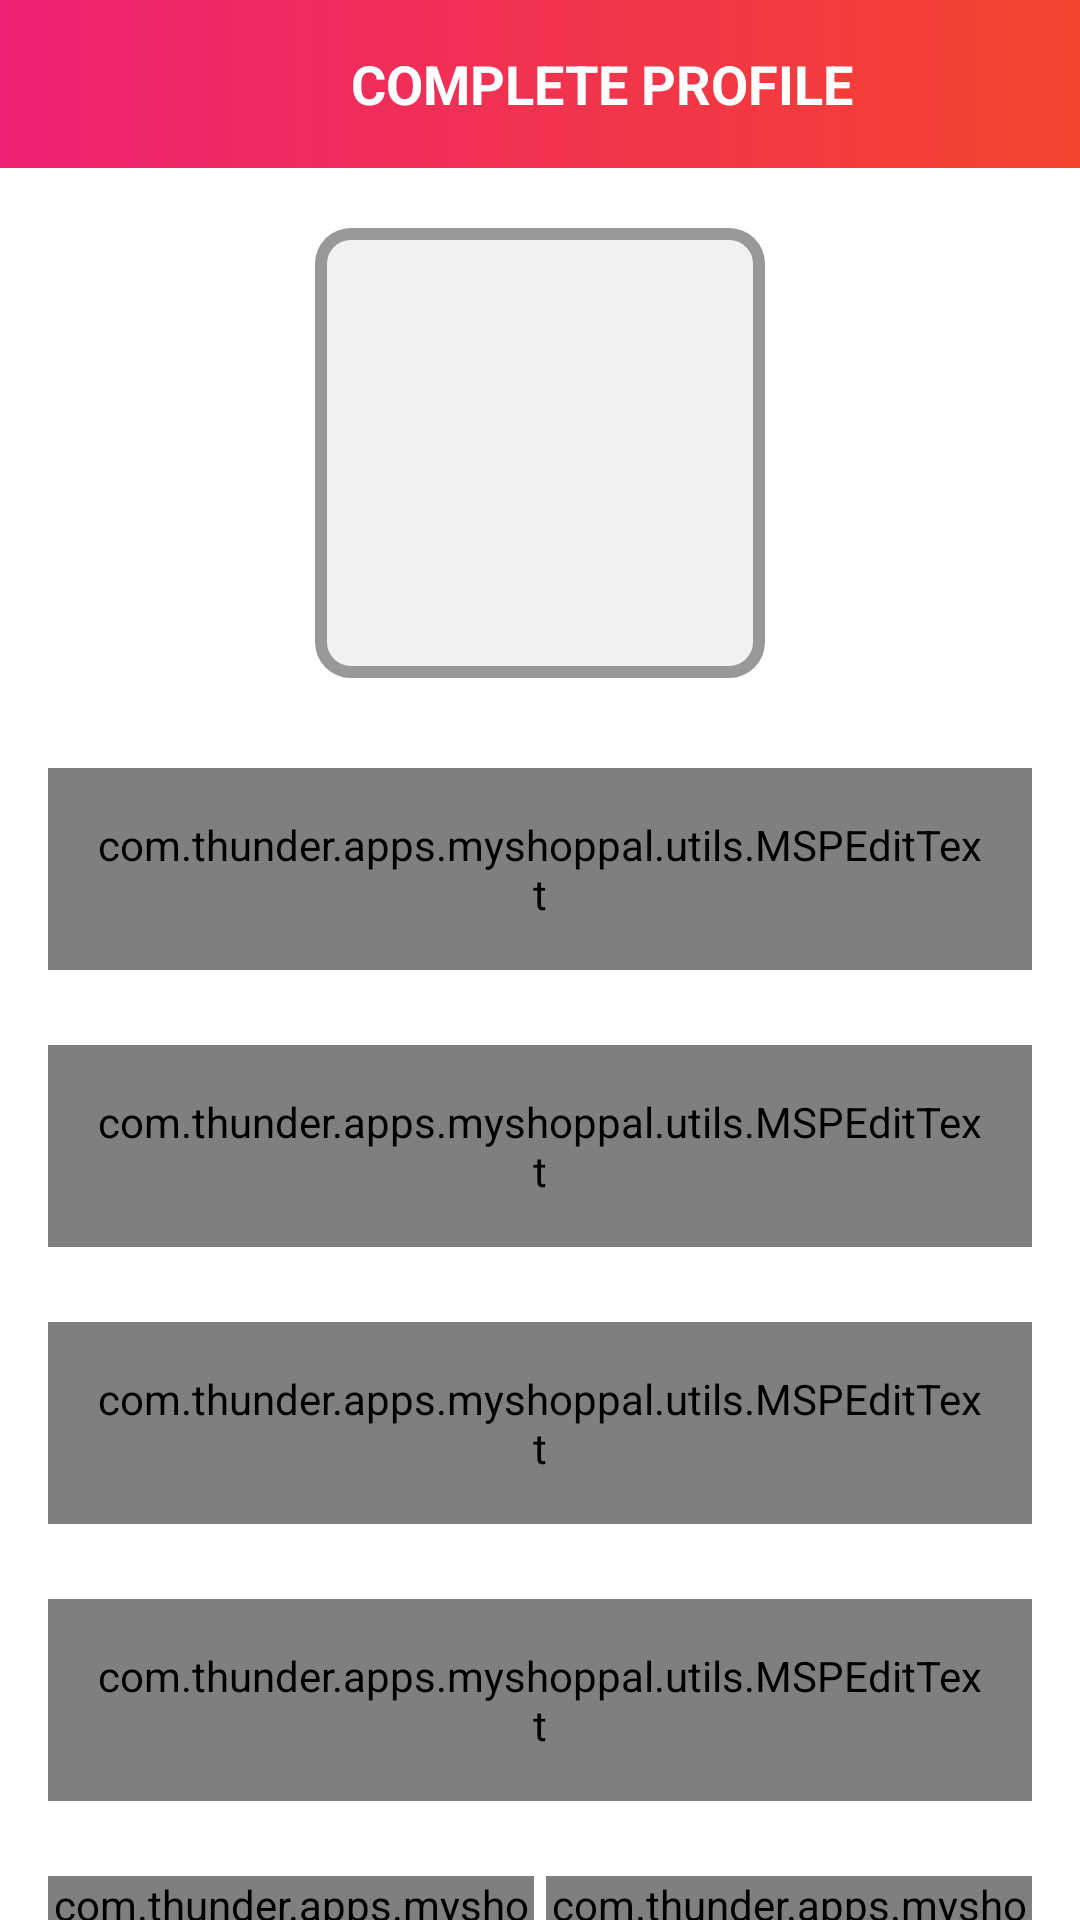

Layout XML and referenced resources for this Android screen:
<!-- AndroidManifest.xml: activity theme NoActionBar -->
<!-- res/layout/activity_user_profile.xml -->
<?xml version="1.0" encoding="utf-8"?>
<androidx.constraintlayout.widget.ConstraintLayout xmlns:android="http://schemas.android.com/apk/res/android"
    xmlns:app="http://schemas.android.com/apk/res-auto"
    xmlns:tools="http://schemas.android.com/tools"
    android:layout_width="match_parent"
    android:layout_height="match_parent"
    android:background="@android:color/white"
    tools:context=".activities.UserProfileActivity">

    <androidx.appcompat.widget.Toolbar
        android:id="@+id/toolbar_user_profile_activity"
        android:layout_width="match_parent"
        android:layout_height="?attr/actionBarSize"
        android:background="@drawable/app_gradient_color_background"
        app:layout_constraintEnd_toEndOf="parent"
        app:layout_constraintStart_toStartOf="parent"
        app:layout_constraintTop_toTopOf="parent">

        <TextView
            android:id="@+id/tv_title"
            android:layout_width="match_parent"
            android:layout_height="match_parent"
            android:gravity="center"
            android:paddingStart="@dimen/toolbar_title_padding_start"
            android:paddingLeft="@dimen/toolbar_title_padding_start"
            android:paddingEnd="0dp"
            android:paddingRight="0dp"
            android:text="@string/title_complete_profile"
            android:textColor="@color/white"
            android:textSize="@dimen/toolbar_title_text_size"
            android:textStyle="bold"
            tools:ignore="RtlSymmetry" />

    </androidx.appcompat.widget.Toolbar>

    <ScrollView
        android:layout_width="match_parent"
        android:layout_height="0dp"
        android:fillViewport="true"
        android:scrollbars="none"
        app:layout_constraintBottom_toBottomOf="parent"
        app:layout_constraintEnd_toEndOf="parent"
        app:layout_constraintStart_toStartOf="parent"
        app:layout_constraintTop_toBottomOf="@id/toolbar_user_profile_activity">

        <androidx.constraintlayout.widget.ConstraintLayout
            android:layout_width="match_parent"
            android:layout_height="wrap_content">

            <FrameLayout
                android:id="@+id/fl_user_image"
                android:layout_width="@dimen/profile_user_image_size"
                android:layout_height="@dimen/profile_user_image_size"
                android:layout_marginTop="@dimen/profile_user_image_marginTop"
                app:layout_constraintEnd_toEndOf="parent"
                app:layout_constraintStart_toStartOf="parent"
                app:layout_constraintTop_toTopOf="parent">

                <ImageView
                    android:id="@+id/iv_user_photo"
                    android:layout_width="match_parent"
                    android:layout_height="match_parent"
                    android:layout_margin="@dimen/profile_user_photo_margin"
                    android:background="@color/colorLightGrey"
                    android:src="@drawable/ic_user_placeholder"
                    android:contentDescription="@string/content_description"
                    android:scaleType="fitXY"
                     />

                <View
                    android:layout_width="match_parent"
                    android:layout_height="match_parent"
                    android:background="@drawable/user_image_background" />

            </FrameLayout>

            <com.google.android.material.textfield.TextInputLayout
                android:id="@+id/til_first_name"
                style="@style/MSPTextInputLayout"
                android:layout_width="match_parent"
                android:layout_height="wrap_content"
                android:layout_marginStart="16dp"
                android:layout_marginTop="30dp"
                android:layout_marginEnd="16dp"
                android:hint="@string/hint_first_name"
                android:textColorHint="@color/colorSecondaryText"
                app:layout_constraintEnd_toEndOf="parent"
                app:layout_constraintStart_toStartOf="parent"
                app:layout_constraintTop_toBottomOf="@+id/fl_user_image">

                <com.thunder.apps.myshoppal.utils.MSPEditText
                    android:id="@+id/et_first_name"
                    android:layout_width="match_parent"
                    android:layout_height="wrap_content"
                    android:inputType="text"
                    android:padding="@dimen/et_padding"
                    android:textColor="@color/colorPrimaryText"
                    android:textSize="@dimen/et_textSize" />
            </com.google.android.material.textfield.TextInputLayout>

            <com.google.android.material.textfield.TextInputLayout
                android:id="@+id/til_last_name"
                style="@style/MSPTextInputLayout"
                android:layout_width="match_parent"
                android:layout_height="wrap_content"
                android:layout_marginStart="16dp"
                android:layout_marginTop="25dp"
                android:layout_marginEnd="16dp"
                android:hint="@string/hint_last_name"
                android:textColorHint="@color/colorSecondaryText"
                app:layout_constraintEnd_toEndOf="parent"
                app:layout_constraintStart_toStartOf="parent"
                app:layout_constraintTop_toBottomOf="@+id/til_first_name">

                <com.thunder.apps.myshoppal.utils.MSPEditText
                    android:id="@+id/et_last_name"
                    android:layout_width="match_parent"
                    android:layout_height="wrap_content"
                    android:inputType="text"
                    android:padding="@dimen/et_padding"
                    android:textColor="@color/colorPrimaryText"
                    android:textSize="@dimen/et_textSize" />
            </com.google.android.material.textfield.TextInputLayout>

            <com.google.android.material.textfield.TextInputLayout
                android:id="@+id/til_email"
                style="@style/MSPTextInputLayout"
                android:layout_width="match_parent"
                android:layout_height="wrap_content"
                android:layout_marginStart="16dp"
                android:layout_marginTop="25dp"
                android:layout_marginEnd="16dp"
                android:hint="@string/et_hint_email_id"
                android:textColorHint="@color/colorSecondaryText"
                app:layout_constraintEnd_toEndOf="parent"
                app:layout_constraintStart_toStartOf="parent"
                app:layout_constraintTop_toBottomOf="@id/til_last_name">

                <com.thunder.apps.myshoppal.utils.MSPEditText
                    android:id="@+id/et_email"
                    android:layout_width="match_parent"
                    android:layout_height="wrap_content"
                    android:inputType="textEmailAddress"
                    android:padding="@dimen/et_padding"
                    android:textColor="@color/colorPrimaryText"
                    android:textSize="@dimen/et_textSize" />
            </com.google.android.material.textfield.TextInputLayout>

            <com.google.android.material.textfield.TextInputLayout
                android:id="@+id/til_mobile_number"
                style="@style/MSPTextInputLayout"
                android:layout_width="match_parent"
                android:layout_height="wrap_content"
                android:layout_marginStart="16dp"
                android:layout_marginTop="25dp"
                android:layout_marginEnd="16dp"
                android:hint="@string/et_hint_mobile_number"
                android:textColorHint="@color/colorSecondaryText"
                app:layout_constraintEnd_toEndOf="parent"
                app:layout_constraintStart_toStartOf="parent"
                app:layout_constraintTop_toBottomOf="@id/til_email">

                <com.thunder.apps.myshoppal.utils.MSPEditText
                    android:id="@+id/et_mobile_number"
                    android:layout_width="match_parent"
                    android:layout_height="wrap_content"
                    android:inputType="phone"
                    android:padding="@dimen/et_padding"
                    android:textColor="@color/colorPrimaryText"
                    android:textSize="@dimen/et_textSize" />
            </com.google.android.material.textfield.TextInputLayout>

            <RadioGroup
                android:id="@+id/rg_gender"
                android:layout_width="match_parent"
                android:layout_height="@dimen/profile_radio_button_height"
                android:layout_marginStart="16dp"
                android:layout_marginTop="25dp"
                android:layout_marginEnd="16dp"
                android:orientation="horizontal"
                app:layout_constraintBottom_toTopOf="@+id/btn_submit"
                app:layout_constraintEnd_toEndOf="parent"
                app:layout_constraintStart_toStartOf="parent"
                app:layout_constraintTop_toBottomOf="@+id/til_mobile_number">

                <com.thunder.apps.myshoppal.utils.MSPRadioButton
                    android:id="@+id/rb_male"
                    android:layout_width="0dp"
                    android:layout_height="match_parent"
                    android:layout_weight="1"
                    android:background="@drawable/gender_tab_selector"
                    android:button="@null"
                    android:checked="true"
                    android:gravity="center"
                    android:text="@string/rb_lbl_male"
                    android:textColor="@drawable/gender_tab_text_color_selector"
                    android:textStyle="bold" />

                <com.thunder.apps.myshoppal.utils.MSPRadioButton
                    android:id="@+id/rb_female"
                    android:layout_width="0dp"
                    android:layout_height="match_parent"
                    android:layout_weight="1"
                    android:layout_marginLeft="4dp"
                    android:background="@drawable/gender_tab_selector"
                    android:button="@null"
                    android:checked="false"
                    android:gravity="center"
                    android:text="@string/rb_label_female"
                    android:textColor="@drawable/gender_tab_text_color_selector"
                    android:textStyle="bold"
                    android:layout_marginStart="4dp" />

            </RadioGroup>
            <com.thunder.apps.myshoppal.utils.MSPButton
                android:id="@+id/btn_submit"
                android:layout_width="match_parent"
                android:layout_height="wrap_content"
                android:layout_gravity="center"
                android:layout_marginStart="16dp"
                android:layout_marginTop="30dp"
                android:layout_marginEnd="16dp"
                android:background="@drawable/button_background"
                android:foreground="?attr/selectableItemBackground"
                android:gravity="center"
                android:paddingTop="@dimen/btn_padding"
                android:paddingBottom="@dimen/btn_padding"
                android:text="@string/btn_lbl_save"
                android:textColor="@android:color/white"
                android:textSize="@dimen/btn_textSize"
                app:layout_constraintEnd_toEndOf="parent"
                app:layout_constraintStart_toStartOf="parent"
                app:layout_constraintTop_toBottomOf="@+id/rg_gender"
                app:layout_constraintBottom_toBottomOf="parent"
                tools:ignore="UnusedAttribute" />



        </androidx.constraintlayout.widget.ConstraintLayout>

    </ScrollView>
</androidx.constraintlayout.widget.ConstraintLayout>
<!-- resources referenced by this layout -->
<resources>
  <color name="colorLightGrey">#F1F1F1</color>
  <color name="colorPrimaryText">#222934</color>
  <color name="colorSecondaryText">#989898</color>
  <color name="white">#FFFFFF</color>
  <dimen name="btn_padding">8dp</dimen>
  <dimen name="btn_textSize">18sp</dimen>
  <dimen name="et_padding">16dp</dimen>
  <dimen name="et_textSize">16sp</dimen>
  <dimen name="profile_radio_button_height">40dp</dimen>
  <dimen name="profile_user_image_marginTop">20dp</dimen>
  <dimen name="profile_user_image_size">150dp</dimen>
  <dimen name="profile_user_photo_margin">3dp</dimen>
  <dimen name="toolbar_title_padding_start">25dp</dimen>
  <dimen name="toolbar_title_text_size">18sp</dimen>
  <!-- drawable app_gradient_color_background (drawable) -->
  <?xml version="1.0" encoding="utf-8"?>
  <shape xmlns:android="http://schemas.android.com/apk/res/android"
      android:shape="rectangle">
  
      <gradient android:angle="360"
          android:endColor="@color/colorThemeOrange"
          android:startColor="@color/colorThemePink"
          android:type="linear"/>
  
  </shape>
  <!-- drawable button_background (drawable) -->
  <?xml version="1.0" encoding="utf-8"?>
  <shape xmlns:android="http://schemas.android.com/apk/res/android"
      android:shape="rectangle">
  
      <gradient
          android:angle="360"
          android:startColor="@color/colorThemeOrange"
          android:endColor="@color/colorThemePink"
          android:type="linear"/>
      <corners android:radius="@dimen/button_background_radius"/>
  
  </shape>
  <!-- drawable gender_tab_text_color_selector (drawable) -->
  <?xml version="1.0" encoding="utf-8"?>
  <selector xmlns:android="http://schemas.android.com/apk/res/android">
  
      <item android:color="@android:color/white" android:state_checked="true"/>
  
      <item android:color="@color/colorSecondaryText" android:state_checked="false"/>
  
  </selector>
  <!-- drawable user_image_background (drawable) -->
  <?xml version="1.0" encoding="utf-8"?>
  <shape xmlns:android="http://schemas.android.com/apk/res/android"
      android:shape="rectangle">
  
      <stroke android:width="@dimen/user_image_background_stroke"
          android:color="@color/colorSecondaryText"/>
  
      <corners android:radius="@dimen/user_image_background_corner_radius"/>
  
  </shape>
  <string name="btn_lbl_save">Save</string>
  <string name="content_description">image</string>
  <string name="et_hint_email_id">Email ID</string>
  <string name="et_hint_mobile_number">Mobile Number</string>
  <string name="hint_first_name">First name</string>
  <string name="hint_last_name">Last name</string>
  <string name="rb_label_female">FEMALE</string>
  <string name="rb_lbl_male">MALE </string>
  <string name="title_complete_profile">COMPLETE PROFILE</string>
  <style name="MSPTextInputLayout" parent="Widget.MaterialComponents.TextInputLayout.OutlinedBox">
          <item name="boxStrokeColor">@color/colorThemeOrange</item>
          <item name="hintTextColor">@color/colorThemeOrange</item>
  
      </style>
  <style name="NoActionBar" parent="Theme.MaterialComponents.NoActionBar">
          <item name="windowNoTitle">true</item>
          <item name="windowActionBar">false</item>
      </style>
  <color name="colorThemeOrange">#F4442d</color>
  <color name="colorThemePink">#ED2173</color>
  <dimen name="button_background_radius">10dp</dimen>
  <color name="colorAccent">#ED2173</color>
  <dimen name="profile_radio_button_radius">5dp</dimen>
  <dimen name="gender_radio_button_stroke_width">1dp</dimen>
  <dimen name="user_image_background_stroke">4dp</dimen>
  <dimen name="user_image_background_corner_radius">10dp</dimen>
</resources>
